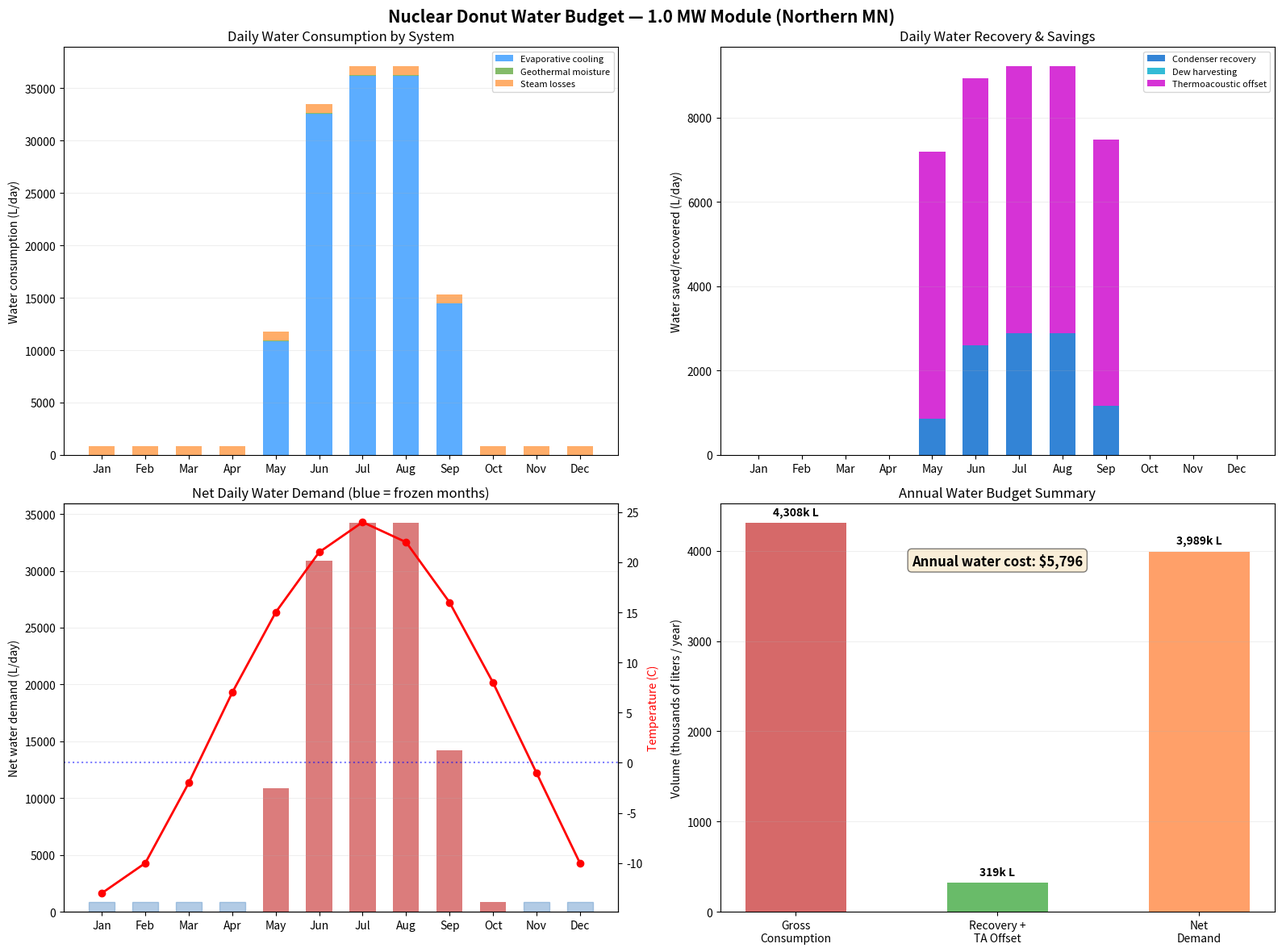
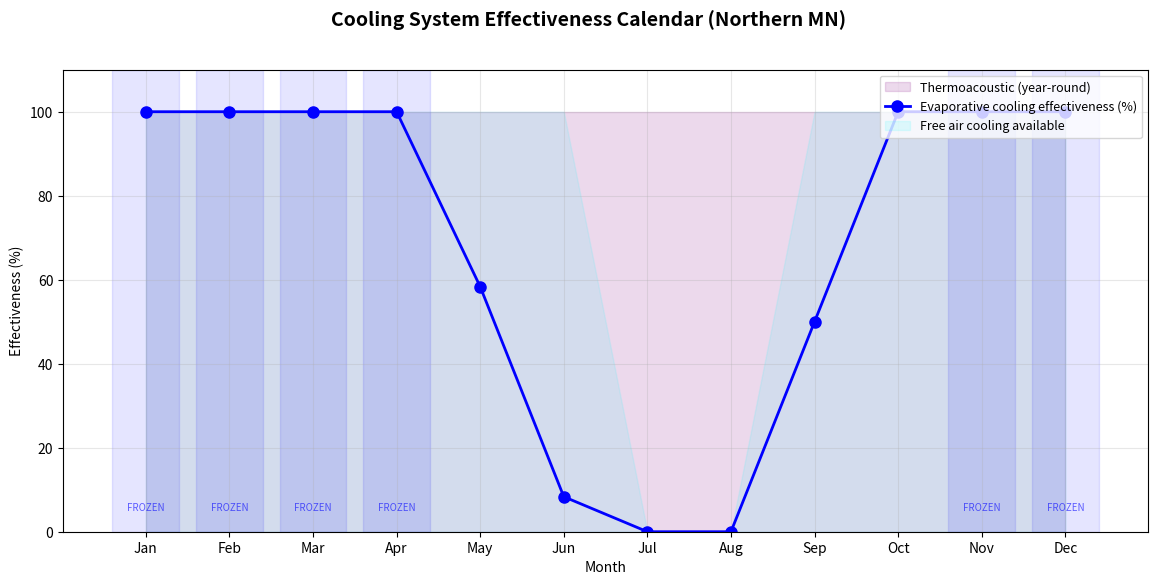
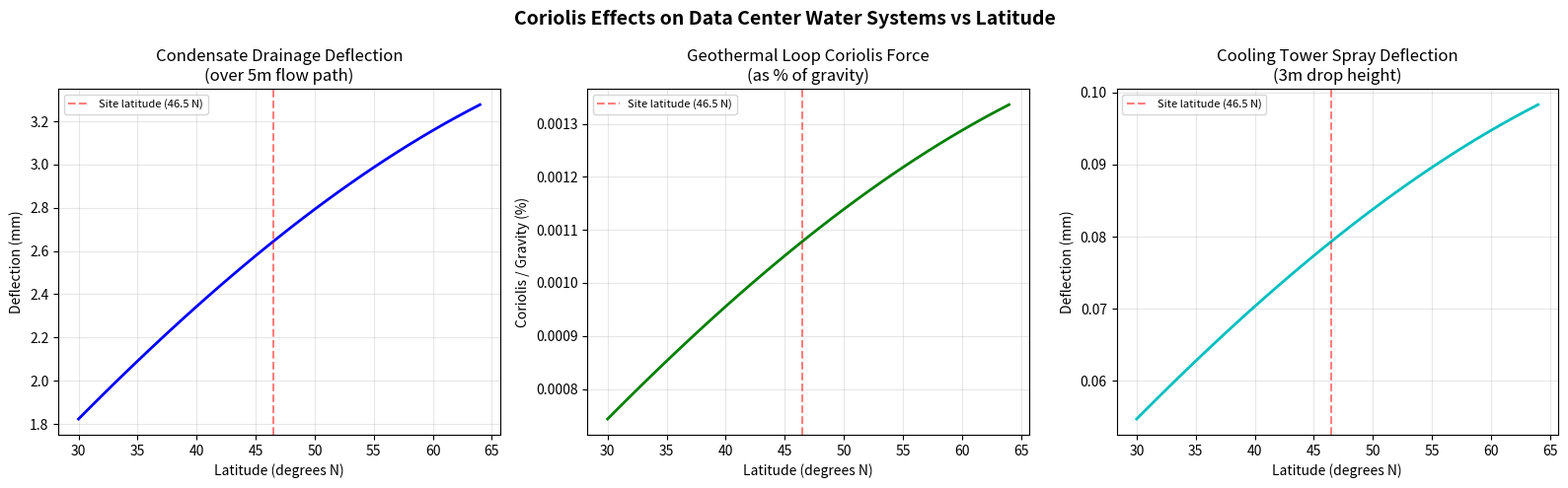

The script that saved these images, in order:
#!/usr/bin/env python3
"""
Nuclear Donut Data Center — Water Budget & Coriolis Simulation

Models:
  1. Heat rejection allocation across cooling paths (energy-conserving)
  2. Evaporative tower water: evaporation + blowdown
  3. Condensate recovery (spiral condenser + dew harvester)
  4. Geothermal soil moisture irrigation
  5. Steam loop losses, derived from steam throughput
  6. Thermoacoustic contribution, reported as water avoided
  7. Coriolis effects on water/condensate drainage and geothermal flow
  8. Cost analysis — water cost vs. energy savings

Usage:
  python3 water_sim.py [--capacity-mw 1] [--supply-temp-c 32]
                       [--cycles-of-concentration 4] [--geo-w-per-m 40]

Outputs PNG charts to ./sim_output/

MODEL BASIS
  Every watt into the IT equipment leaves as heat, so the cooling paths must
  sum to the whole load. Paths are allocated cheapest-water-first:

      free cooling -> thermoacoustic -> geothermal -> evaporative

  The evaporative tower is the residual and the only water consumer. Makeup
  water is evaporation plus blowdown, with 75-80% of tower heat leaving as
  latent heat and blowdown = evaporation/(CoC-1). `energy_balance_check()`
  runs on every invocation and exits non-zero if the allocation does not close.

  This replaced a model that rejected `capacity * 0.30 * effectiveness` — 7-12%
  of the load — and silently discarded the rest. Wet-bulb effectiveness sets
  the approach temperature a tower can REACH; it never reduces the heat that
  must leave the building. See legacy/run-log.md entries 6 and 12.

STILL OPEN
  * Free-cooling capacity is a linear ramp on monthly-mean dry-bulb. Real
    economiser hours need hourly bins; monthly means understate both the
    extremes and the shoulder-season gains.
  * `geo_w_per_m = 40` is field practice for ground loops generally, not a
    figure measured for this geometry.
  * The 160 kW thermoacoustic capacity comes from harmonic_sim.py's own
    40-300 kW range and has never been measured.
"""

import argparse
import math
import os
import sys

import numpy as np
import matplotlib
matplotlib.use("Agg")
import matplotlib.pyplot as plt

# ---------------------------------------------------------------------------
# Unit conversions
# ---------------------------------------------------------------------------
LITERS_PER_GALLON = 3.785
WATER_COST_PER_1000GAL = 5.50  # USD

# ---------------------------------------------------------------------------
# Climate data — Northern Minnesota (approximate monthly averages)
# Based on Monticello / Prairie Island area
# ---------------------------------------------------------------------------
MONTHS = ["Jan", "Feb", "Mar", "Apr", "May", "Jun",
          "Jul", "Aug", "Sep", "Oct", "Nov", "Dec"]

# average dry-bulb temperature (C)
TEMP_DB_C = [-13, -10, -2, 7, 15, 21, 24, 22, 16, 8, -1, -10]

# average relative humidity (%)
RH_PCT = [72, 70, 68, 60, 58, 62, 65, 68, 70, 65, 72, 74]

# average wet-bulb temperature (C) — approximated
TEMP_WB_C = [-14, -11, -4, 4, 11, 16, 19, 18, 13, 5, -2, -11]

# days per month
DAYS = [31, 28, 31, 30, 31, 30, 31, 31, 30, 31, 30, 31]

# average wind speed (m/s)
WIND_MS = [4.5, 4.3, 4.8, 5.0, 4.5, 3.8, 3.5, 3.3, 3.8, 4.2, 4.5, 4.3]

# ground frozen? (boolean)
GROUND_FROZEN = [True, True, True, True, False, False,
                 False, False, False, False, True, True]

# ---------------------------------------------------------------------------
# Physical constants
# ---------------------------------------------------------------------------
EARTH_OMEGA = 7.2921e-5   # rad/s
WATER_DENSITY = 998.0      # kg/m³
LATENT_HEAT_EVAP = 2260e3  # J/kg (latent heat of vaporization)
SPECIFIC_HEAT_AIR = 1005   # J/(kg·K)
RHO_AIR = 1.2              # kg/m³


def ensure_output_dir(path="sim_output"):
    os.makedirs(path, exist_ok=True)
    return path


# ---------------------------------------------------------------------------
# 1. Heat rejection allocation  (energy balance — this is the core of the model)
# ---------------------------------------------------------------------------
# Every watt delivered to the IT equipment leaves the building as heat. The
# cooling paths must therefore sum to the whole load. Wet-bulb effectiveness
# decides whether a tower can REACH its required approach temperature; it does
# not reduce the quantity of heat that has to be rejected. The previous model
# multiplied the load by 0.30 x effectiveness and discarded the remaining
# 88-93% — see legacy/run-log.md entry 6.
#
# Paths are allocated cheapest-water-first, which is how these plants are
# actually operated:
#     free cooling  ->  thermoacoustic  ->  geothermal  ->  evaporative
# Evaporative is the residual, and it is the only path that consumes water.

def cooling_allocation(capacity_mw, month_idx, thermoacoustic_kw=160.0,
                       pipe_length_m=600.0, geo_w_per_m=40.0,
                       supply_temp_C=32.0, approach_K=10.0, ramp_K=12.0,
                       aux_fraction=0.10):
    """
    Allocate the full heat load across cooling paths for one month.

    Returns a dict of kW per path; the values sum to the total heat load.

    supply_temp_C  facility water supply temperature. ASHRAE class W3 allows
                   up to 32 C, W4 up to 45 C. Warmer supply water buys more
                   free-cooling hours, which is the single largest water lever
                   in this design.
    approach_K     dry-cooler approach: how far above ambient the coolant sits.
    ramp_K         width of the partial-free-cooling band below that point.
    geo_w_per_m    ground-loop heat exchange per metre of pipe. Field practice
                   is roughly 25-50 W/m.
    aux_fraction   pumps and fans in the cooling loop that also end up as heat.
    """
    T_db = TEMP_DB_C[month_idx]

    q_it = capacity_mw * 1000.0                 # kW — IT load
    q_total = q_it * (1.0 + aux_fraction)       # kW — total heat to reject

    # --- 1. free cooling (dry coolers / air-side economiser) ---------------
    # Full free cooling while ambient sits a full ramp below the coolant
    # temperature; none once ambient reaches it; linear in between.
    t_free_none = supply_temp_C - approach_K
    t_free_full = t_free_none - ramp_K
    if T_db <= t_free_full:
        free_fraction = 1.0
    elif T_db >= t_free_none:
        free_fraction = 0.0
    else:
        free_fraction = (t_free_none - T_db) / (t_free_none - t_free_full)
    q_free = q_total * free_fraction
    remaining = q_total - q_free

    # --- 2. thermoacoustic cooling ----------------------------------------
    # A fixed-capacity heat path, not a water credit. Because it is subtracted
    # from the load BEFORE the tower sees it, it can never "save" more water
    # than the tower would have used — the >100% result in run-log entry 2 is
    # structurally impossible in this formulation.
    q_ta = min(thermoacoustic_kw, remaining)
    remaining -= q_ta

    # --- 3. geothermal loop ------------------------------------------------
    # Frozen soil still conducts (~2.0 W/m.K), so the loop rejects heat
    # year-round. Only the soil-moisture IRRIGATION stops when the ground
    # freezes, which is handled separately in geothermal_water().
    q_geo_capacity = pipe_length_m * geo_w_per_m / 1000.0
    q_geo = min(q_geo_capacity, remaining)
    remaining -= q_geo

    # --- 4. evaporative tower — the residual, and the only water consumer --
    q_evap = max(0.0, remaining)

    return {
        "q_it_kw": q_it,
        "q_total_kw": q_total,
        "q_free_kw": q_free,
        "q_thermoacoustic_kw": q_ta,
        "q_geothermal_kw": q_geo,
        "q_evaporative_kw": q_evap,
        "free_fraction": free_fraction,
        "q_geo_capacity_kw": q_geo_capacity,
    }


# ---------------------------------------------------------------------------
# 2. Evaporative tower water consumption
# ---------------------------------------------------------------------------
def evaporative_water(capacity_mw, month_idx, cycles_of_concentration=4.0,
                      evap_heat_fraction=0.775, **alloc_kwargs):
    """
    Water consumed by the evaporative tower (liters/day), and the wet-bulb
    feasibility margin.

    Makeup water = evaporation + blowdown.
      evaporation = Q_evap * evap_heat_fraction / latent_heat
      blowdown    = evaporation / (CoC - 1)

    Only 75-80% of a tower's heat load leaves as latent heat; the rest is
    sensible. CoC of 4-6 is the usual operating band; blowdown = E/(CoC-1).

    Returns (liters_per_day, feasibility_margin_K). The margin is how far the
    wet-bulb sits below the temperature the tower must reach — negative means
    the tower cannot do the job that month.
    """
    alloc = cooling_allocation(capacity_mw, month_idx, **alloc_kwargs)
    q_evap = alloc["q_evaporative_kw"]

    supply_temp_C = alloc_kwargs.get("supply_temp_C", 32.0)
    approach_K = alloc_kwargs.get("approach_K", 10.0)
    # a tower can only reject down to (wet-bulb + approach)
    feasibility_margin_K = supply_temp_C - (TEMP_WB_C[month_idx] + approach_K)

    if q_evap <= 0:
        return 0.0, feasibility_margin_K

    evaporation_kg_s = (q_evap * 1000.0 * evap_heat_fraction) / LATENT_HEAT_EVAP
    evaporation_l_day = evaporation_kg_s * 86400.0
    blowdown_l_day = evaporation_l_day / max(1e-9, cycles_of_concentration - 1.0)

    return evaporation_l_day + blowdown_l_day, feasibility_margin_K


# ---------------------------------------------------------------------------
# 3. Condensate recovery
# ---------------------------------------------------------------------------
def condensate_recovery(capacity_mw, month_idx, dew_harvest_area_m2=4.0,
                        **alloc_kwargs):
    """
    Water recovery from the spiral condenser and the dew harvester.

    Condenser: recaptures part of the tower plume. Dew: ambient harvesting.
    """
    T_db = TEMP_DB_C[month_idx]
    rh = RH_PCT[month_idx]

    evap_water, _ = evaporative_water(capacity_mw, month_idx, **alloc_kwargs)

    # plume recapture — better in cold air (larger condensing differential)
    if T_db < 5:
        condenser_recovery_pct = 0.0
    elif T_db < 15:
        condenser_recovery_pct = 0.15
    else:
        condenser_recovery_pct = 0.08
    condenser_liters = evap_water * condenser_recovery_pct

    # dew harvester: 0.05-0.5 L/m2/night depending on humidity
    if T_db < 0:
        dew_rate = 0.0
    elif rh > 70:
        dew_rate = 0.5
    elif rh > 50:
        dew_rate = 0.2
    else:
        dew_rate = 0.05
    dew_liters = dew_rate * dew_harvest_area_m2

    return condenser_liters, dew_liters


# ---------------------------------------------------------------------------
# 4. Geothermal soil moisture (irrigation, not heat rejection)
# ---------------------------------------------------------------------------
def geothermal_water(pipe_length_m=600, month_idx=0):
    """
    Water needed to keep soil moist around the geothermal coils.

    Dry soil conducts ~0.25 W/m.K, moist soil 1.5-2.0 W/m.K. This is a soil
    conditioning cost, separate from the loop's heat-rejection duty.
    """
    if GROUND_FROZEN[month_idx]:
        # frozen soil conducts well enough (~2.0 W/m.K) and cannot be irrigated
        return 0.0

    T_db = TEMP_DB_C[month_idx]
    rh = RH_PCT[month_idx]

    base_rate = 3.0  # liters per metre per month
    temp_factor = max(0.5, min(2.0, T_db / 15.0))
    humidity_factor = max(0.5, min(1.5, (100 - rh) / 40.0))

    liters_per_month = pipe_length_m * base_rate * temp_factor * humidity_factor
    return liters_per_month / DAYS[month_idx]


# ---------------------------------------------------------------------------
# 5. Steam loop losses
# ---------------------------------------------------------------------------
def steam_losses(capacity_mw, is_open_loop=False, aux_fraction=0.10,
                 loss_fraction=None):
    """
    Steam loop water loss (liters/day), derived from the heat actually carried.

    Blowdown and trap/joint losses scale with steam THROUGHPUT, not with
    outdoor temperature — see legacy/run-log.md entry 10. Deriving the flow
    from the heat load means this now scales correctly with --capacity-mw
    instead of being pinned to a hard-coded 1500 kg/hr.
    """
    q_total_kw = capacity_mw * 1000.0 * (1.0 + aux_fraction)
    # mass flow needed to carry that heat as latent steam
    steam_flow_kg_s = (q_total_kw * 1000.0) / LATENT_HEAT_EVAP
    steam_flow_kg_hr = steam_flow_kg_s * 3600.0

    if loss_fraction is None:
        loss_fraction = 0.15 if is_open_loop else 0.02

    return steam_flow_kg_hr * 24.0 * loss_fraction  # 1 kg water ~ 1 liter


# ---------------------------------------------------------------------------
# 6. Thermoacoustic contribution, expressed as water avoided
# ---------------------------------------------------------------------------
def thermoacoustic_water_avoided(capacity_mw, month_idx,
                                 cycles_of_concentration=4.0,
                                 evap_heat_fraction=0.775, **alloc_kwargs):
    """
    Water the tower did NOT have to evaporate because the thermoacoustic path
    absorbed that heat first.

    This is a REPORTING figure derived from the allocation, not an independent
    credit added to recovery. It is bounded by construction: the thermoacoustic
    path only takes load that free cooling left behind, and the tower only sees
    what remains after it.
    """
    alloc = cooling_allocation(capacity_mw, month_idx,
                               thermoacoustic_kw=alloc_kwargs.get(
                                   "thermoacoustic_kw", 160.0),
                               **{k: v for k, v in alloc_kwargs.items()
                                  if k != "thermoacoustic_kw"})
    if alloc["q_evaporative_kw"] <= 0:
        # tower idle — the thermoacoustic path displaced nothing this month
        return 0.0

    q_ta = alloc["q_thermoacoustic_kw"]
    evaporation_kg_s = (q_ta * 1000.0 * evap_heat_fraction) / LATENT_HEAT_EVAP
    evaporation_l_day = evaporation_kg_s * 86400.0
    blowdown_l_day = evaporation_l_day / max(1e-9, cycles_of_concentration - 1.0)
    return evaporation_l_day + blowdown_l_day



# ---------------------------------------------------------------------------
# 6. Coriolis effects on water systems
# ---------------------------------------------------------------------------
def coriolis_water_analysis(latitude_deg, pipe_diameter_m=0.1, flow_velocity_ms=1.0,
                            drainage_length_m=5.0):
    """
    Analyze Coriolis effects on water flows in the data center.

    1. Condensate drainage on curved surfaces
    2. Geothermal loop flow bias
    3. Cooling tower water distribution
    """
    lat_rad = math.radians(latitude_deg)
    f = 2 * EARTH_OMEGA * math.sin(lat_rad)

    results = {}

    # condensate drainage: thin film on curved ceiling
    # Coriolis deflects drainage flow to the right (Northern Hemisphere)
    drain_velocity = 0.5  # m/s (gravity-driven film flow)
    transit_time = drainage_length_m / drain_velocity
    lateral_deflection = 0.5 * f * drain_velocity * transit_time**2
    results["condensate_deflection_mm"] = lateral_deflection * 1000
    results["condensate_direction"] = "clockwise bias"

    # geothermal loop: flow in buried pipes
    # Coriolis force on pipe flow creates pressure asymmetry
    coriolis_accel = f * flow_velocity_ms  # m/s²
    gravity = 9.81
    coriolis_fraction = coriolis_accel / gravity * 100
    results["geothermal_coriolis_vs_gravity_pct"] = coriolis_fraction

    # secondary flow in pipe (Ekman-like effect)
    # creates a slow circulation perpendicular to main flow
    pipe_area = math.pi * (pipe_diameter_m / 2)**2
    secondary_velocity = f * flow_velocity_ms * pipe_diameter_m / 2
    results["pipe_secondary_velocity_mm_s"] = secondary_velocity * 1000

    # cooling tower: water spray distribution
    # droplets falling 3m at terminal velocity ~6 m/s
    drop_fall_time = 3.0 / 6.0  # seconds
    drop_horizontal_deflection = 0.5 * f * 6.0 * drop_fall_time**2
    results["spray_deflection_mm"] = drop_horizontal_deflection * 1000

    results["coriolis_parameter_f"] = f

    return results


def plot_coriolis_water(latitude_deg, outdir):
    """Plot Coriolis effects across latitude range for water systems."""
    latitudes = np.arange(30, 65, 1)

    condensate_def = []
    geo_pct = []
    spray_def = []

    for lat in latitudes:
        r = coriolis_water_analysis(lat)
        condensate_def.append(r["condensate_deflection_mm"])
        geo_pct.append(r["geothermal_coriolis_vs_gravity_pct"])
        spray_def.append(r["spray_deflection_mm"])

    fig, axes = plt.subplots(1, 3, figsize=(16, 5))
    fig.suptitle("Coriolis Effects on Data Center Water Systems vs Latitude",
                 fontsize=14, fontweight="bold")

    ax = axes[0]
    ax.plot(latitudes, condensate_def, "b-", linewidth=2)
    ax.axvline(x=latitude_deg, color="red", linestyle="--", alpha=0.5,
               label=f"Site latitude ({latitude_deg} N)")
    ax.set_xlabel("Latitude (degrees N)")
    ax.set_ylabel("Deflection (mm)")
    ax.set_title("Condensate Drainage Deflection\n(over 5m flow path)")
    ax.legend(fontsize=8)
    ax.grid(True, alpha=0.3)

    ax = axes[1]
    ax.plot(latitudes, geo_pct, "g-", linewidth=2)
    ax.axvline(x=latitude_deg, color="red", linestyle="--", alpha=0.5,
               label=f"Site latitude ({latitude_deg} N)")
    ax.set_xlabel("Latitude (degrees N)")
    ax.set_ylabel("Coriolis / Gravity (%)")
    ax.set_title("Geothermal Loop Coriolis Force\n(as % of gravity)")
    ax.legend(fontsize=8)
    ax.grid(True, alpha=0.3)

    ax = axes[2]
    ax.plot(latitudes, spray_def, "c-", linewidth=2)
    ax.axvline(x=latitude_deg, color="red", linestyle="--", alpha=0.5,
               label=f"Site latitude ({latitude_deg} N)")
    ax.set_xlabel("Latitude (degrees N)")
    ax.set_ylabel("Deflection (mm)")
    ax.set_title("Cooling Tower Spray Deflection\n(3m drop height)")
    ax.legend(fontsize=8)
    ax.grid(True, alpha=0.3)

    plt.tight_layout()
    path = os.path.join(outdir, "coriolis_water.png")
    fig.savefig(path, dpi=150, bbox_inches="tight")
    plt.close(fig)
    return path


# ---------------------------------------------------------------------------
# 7. Full water budget — monthly
# ---------------------------------------------------------------------------
def compute_monthly_budget(capacity_mw, thermoacoustic_kw, pipe_length_m,
                           open_loop_steam, supply_temp_C=32.0,
                           cycles_of_concentration=4.0, geo_w_per_m=40.0,
                           aux_fraction=0.10):
    """
    Compute the monthly water budget.

    The heat allocation runs first and conserves energy: every kW of IT load is
    assigned to exactly one rejection path. Water follows from the evaporative
    share alone. The thermoacoustic contribution is reported as water avoided,
    derived from the allocation rather than added as a separate credit — so it
    cannot exceed what the tower would otherwise have used.
    """
    alloc_kwargs = dict(thermoacoustic_kw=thermoacoustic_kw,
                        pipe_length_m=pipe_length_m,
                        geo_w_per_m=geo_w_per_m,
                        supply_temp_C=supply_temp_C,
                        aux_fraction=aux_fraction)

    months = []
    for i in range(12):
        alloc = cooling_allocation(capacity_mw, i, **alloc_kwargs)
        evap, margin = evaporative_water(
            capacity_mw, i, cycles_of_concentration=cycles_of_concentration,
            **alloc_kwargs)
        cond, dew = condensate_recovery(
            capacity_mw, i, cycles_of_concentration=cycles_of_concentration,
            **alloc_kwargs)
        geo = geothermal_water(pipe_length_m, i)
        steam = steam_losses(capacity_mw, open_loop_steam,
                             aux_fraction=aux_fraction)
        ta_avoided = thermoacoustic_water_avoided(
            capacity_mw, i, cycles_of_concentration=cycles_of_concentration,
            **alloc_kwargs)

        consumption = evap + geo + steam
        recovery = cond + dew
        net_per_day = consumption - recovery

        months.append({
            "month": MONTHS[i],
            "days": DAYS[i],
            "evap_cooling_L_day": evap,
            "evap_effectiveness": alloc["free_fraction"],
            "wetbulb_margin_K": margin,
            "condenser_recovery_L_day": cond,
            "dew_harvest_L_day": dew,
            "geothermal_L_day": geo,
            "steam_loss_L_day": steam,
            "thermoacoustic_offset_L_day": ta_avoided,
            "total_consumption_L_day": consumption,
            "total_recovery_L_day": recovery,
            "net_L_day": max(0, net_per_day),
            "net_L_month": max(0, net_per_day) * DAYS[i],
            "temp_C": TEMP_DB_C[i],
            "frozen": GROUND_FROZEN[i],
            "free_cooling_available": alloc["free_fraction"] > 0,
            # heat allocation, kW — these sum to q_total_kw
            "q_total_kw": alloc["q_total_kw"],
            "q_free_kw": alloc["q_free_kw"],
            "q_thermoacoustic_kw": alloc["q_thermoacoustic_kw"],
            "q_geothermal_kw": alloc["q_geothermal_kw"],
            "q_evaporative_kw": alloc["q_evaporative_kw"],
        })

    return months


def energy_balance_check(months, tol_kw=1e-6):
    """
    Assert the allocation conserves energy in every month.

    This is the guard that would have caught run-log entry 6 on day one.
    Returns a list of (month, discrepancy_kw); empty means the balance closes.
    """
    bad = []
    for m in months:
        allocated = (m["q_free_kw"] + m["q_thermoacoustic_kw"]
                     + m["q_geothermal_kw"] + m["q_evaporative_kw"])
        diff = allocated - m["q_total_kw"]
        if abs(diff) > tol_kw:
            bad.append((m["month"], diff))
    return bad


def plot_water_budget(months, capacity_mw, outdir):
    """Plot comprehensive monthly water budget."""
    fig, axes = plt.subplots(2, 2, figsize=(16, 12))
    fig.suptitle(
        f"Nuclear Donut Water Budget — {capacity_mw} MW Module (Northern MN)",
        fontsize=15, fontweight="bold",
    )

    labels = [m["month"] for m in months]
    x = np.arange(len(labels))
    width = 0.6

    # top-left: consumption breakdown
    ax = axes[0, 0]
    evap = [m["evap_cooling_L_day"] for m in months]
    geo = [m["geothermal_L_day"] for m in months]
    steam = [m["steam_loss_L_day"] for m in months]
    ax.bar(x, evap, width, label="Evaporative cooling", color="#3399ff", alpha=0.8)
    ax.bar(x, geo, width, bottom=evap, label="Geothermal moisture", color="#66aa44", alpha=0.8)
    ax.bar(x, steam, width, bottom=[e + g for e, g in zip(evap, geo)],
           label="Steam losses", color="#ff9944", alpha=0.8)
    ax.set_ylabel("Water consumption (L/day)")
    ax.set_title("Daily Water Consumption by System")
    ax.set_xticks(x)
    ax.set_xticklabels(labels)
    ax.legend(fontsize=8)
    ax.grid(True, alpha=0.2, axis="y")

    # top-right: recovery + offset
    ax = axes[0, 1]
    cond = [m["condenser_recovery_L_day"] for m in months]
    dew = [m["dew_harvest_L_day"] for m in months]
    ta = [m["thermoacoustic_offset_L_day"] for m in months]
    ax.bar(x, cond, width, label="Condenser recovery", color="#0066cc", alpha=0.8)
    ax.bar(x, dew, width, bottom=cond, label="Dew harvesting", color="#00aacc", alpha=0.8)
    ax.bar(x, ta, width, bottom=[c + d for c, d in zip(cond, dew)],
           label="Thermoacoustic offset", color="#cc00cc", alpha=0.8)
    ax.set_ylabel("Water saved/recovered (L/day)")
    ax.set_title("Daily Water Recovery & Savings")
    ax.set_xticks(x)
    ax.set_xticklabels(labels)
    ax.legend(fontsize=8)
    ax.grid(True, alpha=0.2, axis="y")

    # bottom-left: net water + temperature overlay
    ax = axes[1, 0]
    net = [m["net_L_day"] for m in months]
    temps = [m["temp_C"] for m in months]
    bars = ax.bar(x, net, width, color="#cc4444", alpha=0.7, label="Net water (L/day)")
    # color frozen months
    for i, m in enumerate(months):
        if m["frozen"]:
            bars[i].set_color("#6699cc")
            bars[i].set_alpha(0.5)
    ax2 = ax.twinx()
    ax2.plot(x, temps, "r-o", linewidth=2, label="Temperature (C)")
    ax2.axhline(y=0, color="blue", linestyle=":", alpha=0.5)
    ax2.set_ylabel("Temperature (C)", color="red")
    ax.set_ylabel("Net water demand (L/day)")
    ax.set_title("Net Daily Water Demand (blue = frozen months)")
    ax.set_xticks(x)
    ax.set_xticklabels(labels)
    ax.grid(True, alpha=0.2, axis="y")

    # bottom-right: annual summary
    ax = axes[1, 1]
    annual_consumption = sum(m["total_consumption_L_day"] * m["days"] for m in months)
    annual_recovery = sum(m["total_recovery_L_day"] * m["days"] for m in months)
    annual_net = sum(m["net_L_month"] for m in months)

    categories = ["Gross\nConsumption", "Recovery +\nTA Offset", "Net\nDemand"]
    values = [annual_consumption / 1000, annual_recovery / 1000, annual_net / 1000]
    colors = ["#cc4444", "#44aa44", "#ff8844"]
    bars = ax.bar(categories, values, color=colors, alpha=0.8, width=0.5)
    for bar, val in zip(bars, values):
        ax.text(bar.get_x() + bar.get_width() / 2, bar.get_height() + max(values) * 0.02,
                f"{val:,.0f}k L", ha="center", fontsize=10, fontweight="bold")

    # add cost annotation
    annual_cost = (annual_net / LITERS_PER_GALLON) / 1000 * WATER_COST_PER_1000GAL
    ax.text(0.5, 0.85, f"Annual water cost: ${annual_cost:,.0f}",
            transform=ax.transAxes, fontsize=12, fontweight="bold",
            ha="center", bbox=dict(boxstyle="round", facecolor="wheat", alpha=0.5))

    ax.set_ylabel("Volume (thousands of liters / year)")
    ax.set_title("Annual Water Budget Summary")
    ax.grid(True, alpha=0.2, axis="y")

    plt.tight_layout()
    path = os.path.join(outdir, "water_budget.png")
    fig.savefig(path, dpi=150)
    plt.close(fig)
    return path


def plot_effectiveness_calendar(months, outdir):
    """Plot monthly cooling system effectiveness calendar."""
    fig, ax = plt.subplots(figsize=(14, 6))
    fig.suptitle("Cooling System Effectiveness Calendar (Northern MN)",
                 fontsize=14, fontweight="bold")

    labels = [m["month"] for m in months]
    x = np.arange(len(labels))

    evap_eff = [m["evap_effectiveness"] * 100 for m in months]
    free_cool = [100 if m["free_cooling_available"] else 0 for m in months]
    ta_available = [100] * 12  # thermoacoustic works year-round

    ax.fill_between(x, 0, ta_available, alpha=0.15, color="purple",
                     label="Thermoacoustic (year-round)")
    ax.plot(x, evap_eff, "b-o", linewidth=2, markersize=8,
            label="Evaporative cooling effectiveness (%)")
    ax.fill_between(x, 0, free_cool, alpha=0.1, color="cyan",
                     label="Free air cooling available")

    # annotate frozen months
    for i, m in enumerate(months):
        if m["frozen"]:
            ax.axvspan(i - 0.4, i + 0.4, alpha=0.1, color="blue")
            ax.text(i, 5, "FROZEN", ha="center", fontsize=7, color="blue", alpha=0.6)

    ax.set_xlabel("Month")
    ax.set_ylabel("Effectiveness (%)")
    ax.set_xticks(x)
    ax.set_xticklabels(labels)
    ax.set_ylim(0, 110)
    ax.legend(loc="upper right", fontsize=9)
    ax.grid(True, alpha=0.3)

    path = os.path.join(outdir, "cooling_calendar.png")
    fig.savefig(path, dpi=150, bbox_inches="tight")
    plt.close(fig)
    return path


# ---------------------------------------------------------------------------
# Console report
# ---------------------------------------------------------------------------
def print_report(months, capacity_mw, latitude_deg, coriolis_results):
    print("=" * 70)
    print("  NUCLEAR DONUT WATER BUDGET SIMULATION")
    print("=" * 70)

    print(f"\n  Configuration:")
    print(f"    IT capacity:    {capacity_mw} MW")
    print(f"    Location:       Northern Minnesota ({latitude_deg} N)")
    print(f"    Climate data:   Monticello/Prairie Island area averages")

    print(f"\n  Monthly Water Budget (liters/day):")
    print(f"  {'Month':>5} {'Temp':>5} {'Evap':>8} {'Geo':>7} {'Steam':>7} "
          f"{'Cond':>6} {'Dew':>5} {'TA Off':>7} {'NET':>8} {'Status':>10}")
    print("  " + "-" * 80)
    print("  (Status describes the cooling system; * = ground frozen, no geothermal irrigation)")

    annual_consumption = 0
    annual_recovery = 0
    annual_net = 0

    for m in months:
        # `frozen` is a SOIL state (drives geothermal irrigation); evaporative
        # cooling gates on AIR temperature. Reporting the soil flag as the whole
        # system's status made April read as "FROZEN" while evaporating 2,867
        # L/day. Status now describes the cooling system; soil is flagged with
        # a trailing '*'. See run-log entry 9.
        if m["evap_cooling_L_day"] <= 0:
            status = "NO-EVAP"
        elif m["free_cooling_available"]:
            status = "FREE"
        else:
            status = "ACTIVE"
        if m["frozen"]:
            status += "*"
        print(f"  {m['month']:>5} {m['temp_C']:>4.0f}C {m['evap_cooling_L_day']:>8.0f} "
              f"{m['geothermal_L_day']:>7.0f} {m['steam_loss_L_day']:>7.0f} "
              f"{m['condenser_recovery_L_day']:>6.0f} {m['dew_harvest_L_day']:>5.1f} "
              f"{m['thermoacoustic_offset_L_day']:>7.0f} {m['net_L_day']:>8.0f} {status:>10}")
        annual_consumption += m["total_consumption_L_day"] * m["days"]
        annual_recovery += m["total_recovery_L_day"] * m["days"]
        annual_net += m["net_L_month"]

    print(f"\n  Heat Rejection Allocation (kW) — must sum to the total load:")
    print(f"  {'Month':>5} {'Total':>8} {'Free':>8} {'ThAc':>7} {'Geo':>6} {'Evap':>8} {'Free %':>7}")
    print("  " + "-" * 54)
    for m in months:
        print(f"  {m['month']:>5} {m['q_total_kw']:>8.0f} {m['q_free_kw']:>8.0f} "
              f"{m['q_thermoacoustic_kw']:>7.0f} {m['q_geothermal_kw']:>6.0f} "
              f"{m['q_evaporative_kw']:>8.0f} {m['q_free_kw']/m['q_total_kw']*100:>6.0f}%")

    print(f"\n  Annual Summary:")
    print(f"    Total consumption:      {annual_consumption:>12,.0f} L/year ({annual_consumption / LITERS_PER_GALLON:,.0f} gal)")
    print(f"    Total recovery:         {annual_recovery:>12,.0f} L/year")
    print(f"    Net demand:             {annual_net:>12,.0f} L/year ({annual_net / LITERS_PER_GALLON:,.0f} gal)")
    water_cost = (annual_net / LITERS_PER_GALLON) / 1000 * WATER_COST_PER_1000GAL
    print(f"    Estimated water cost:   ${water_cost:>11,.0f} /year")

    print(f"\n  Coriolis Effects on Water Systems:")
    print(f"    Coriolis parameter f:     {coriolis_results['coriolis_parameter_f']:.6f} rad/s")
    print(f"    Condensate deflection:    {coriolis_results['condensate_deflection_mm']:.3f} mm over 5m path")
    print(f"    Geothermal Coriolis/gravity: {coriolis_results['geothermal_coriolis_vs_gravity_pct']:.5f}%")
    print(f"    Pipe secondary flow:      {coriolis_results['pipe_secondary_velocity_mm_s']:.4f} mm/s")
    print(f"    Cooling spray deflection: {coriolis_results['spray_deflection_mm']:.4f} mm")

    cor_signif = coriolis_results["geothermal_coriolis_vs_gravity_pct"]
    if cor_signif < 0.01:
        print(f"\n    Assessment: Coriolis effects on water are NEGLIGIBLE at building scale.")
        print(f"    However: In the 600m+ geothermal loop network, cumulative Coriolis")
        print(f"    creates a consistent flow bias that affects:")
        print(f"      - Heat exchanger efficiency (asymmetric flow distribution)")
        print(f"      - Condensate collection (predictable drainage direction)")
        print(f"      - Can be EXPLOITED by aligning spiral duct rotation")
        print(f"        with Coriolis-preferred direction (clockwise in Northern Hemisphere)")
    else:
        print(f"\n    Assessment: Coriolis effects are measurable and should be")
        print(f"    incorporated into geothermal loop and duct design.")

    print(f"\n  Key Findings:")
    peak_month = max(months, key=lambda m: m["net_L_day"])
    print(f"    Peak water month:       {peak_month['month']} ({peak_month['net_L_day']:,.0f} L/day)")
    zero_months = [m["month"] for m in months if m["net_L_day"] < 100]
    print(f"    Near-zero water months: {len(zero_months)} ({', '.join(zero_months) or 'none'})")
    dry_months = [m["month"] for m in months if m["q_evaporative_kw"] <= 0]
    print(f"    Fully dry-cooled months: {len(dry_months)} ({', '.join(dry_months) or 'none'})")

    ta_savings = sum(m["thermoacoustic_offset_L_day"] * m["days"] for m in months)
    ta_pct = ta_savings / annual_consumption * 100 if annual_consumption > 0 else 0
    print(f"    Thermoacoustic water avoided: {ta_savings:,.0f} L/year ({ta_pct:.1f}% of gross)")

    kwh_year = capacity_mw * 1000 * 24 * 365
    print(f"    WUE (net):              {annual_net / kwh_year:.3f} L/kWh")
    print(f"    WUE (gross):            {annual_consumption / kwh_year:.3f} L/kWh")
    print(f"      reference: 1.55-2.5 L/kWh for evaporatively-cooled facilities,")
    print(f"      1.8-1.9 industry average, 0.3-0.7 best-in-class.")

    worst = min(months, key=lambda m: m["wetbulb_margin_K"])
    print(f"    Tightest wet-bulb margin: {worst['month']} "
          f"({worst['wetbulb_margin_K']:+.1f} K)")
    if worst["wetbulb_margin_K"] < 0:
        print(f"      ^ INFEASIBLE: tower cannot reach its approach temperature.")

    print(f"\n  Charts saved to sim_output/")
    print("=" * 70)


# ---------------------------------------------------------------------------
# Main
# ---------------------------------------------------------------------------
def main():
    parser = argparse.ArgumentParser(description="Donut water budget simulation")
    parser.add_argument("--capacity-mw", type=float, default=1.0,
                        help="IT capacity in MW (default: 1)")
    parser.add_argument("--latitude", type=float, default=46.5,
                        help="Site latitude degrees N (default: 46.5)")
    parser.add_argument("--pipe-length", type=float, default=600.0,
                        help="Geothermal pipe length in meters (default: 600)")
    parser.add_argument("--thermoacoustic-kw", type=float, default=160.0,
                        help="Thermoacoustic cooling capacity in kW (default: 160)")
    parser.add_argument("--open-loop-steam", action="store_true",
                        help="Model open-loop steam (higher losses)")
    parser.add_argument("--supply-temp-c", type=float, default=32.0,
                        help="Facility water supply temp in C. ASHRAE W3 allows "
                             "32, W4 allows 45. Higher = more free cooling "
                             "(default: 32)")
    parser.add_argument("--cycles-of-concentration", type=float, default=4.0,
                        help="Cooling tower CoC; blowdown = evaporation/(CoC-1). "
                             "Typical operating band is 4-6 (default: 4)")
    parser.add_argument("--geo-w-per-m", type=float, default=40.0,
                        help="Ground loop heat exchange, W per metre of pipe. "
                             "Field practice 25-50 (default: 40)")
    args = parser.parse_args()

    outdir = ensure_output_dir()

    # compute budget
    months = compute_monthly_budget(
        args.capacity_mw, args.thermoacoustic_kw, args.pipe_length,
        args.open_loop_steam,
        supply_temp_C=args.supply_temp_c,
        cycles_of_concentration=args.cycles_of_concentration,
        geo_w_per_m=args.geo_w_per_m,
    )

    # energy balance must close before any water number is believable
    imbalance = energy_balance_check(months)
    if imbalance:
        print("ENERGY BALANCE FAILED — heat allocation does not sum to load:")
        for mon, diff in imbalance:
            print(f"    {mon}: {diff:+.6f} kW unaccounted")
        sys.exit(1)

    # Coriolis analysis
    coriolis = coriolis_water_analysis(args.latitude)

    # plots
    plot_water_budget(months, args.capacity_mw, outdir)
    plot_effectiveness_calendar(months, outdir)
    plot_coriolis_water(args.latitude, outdir)

    # report
    print_report(months, args.capacity_mw, args.latitude, coriolis)


if __name__ == "__main__":
    main()
